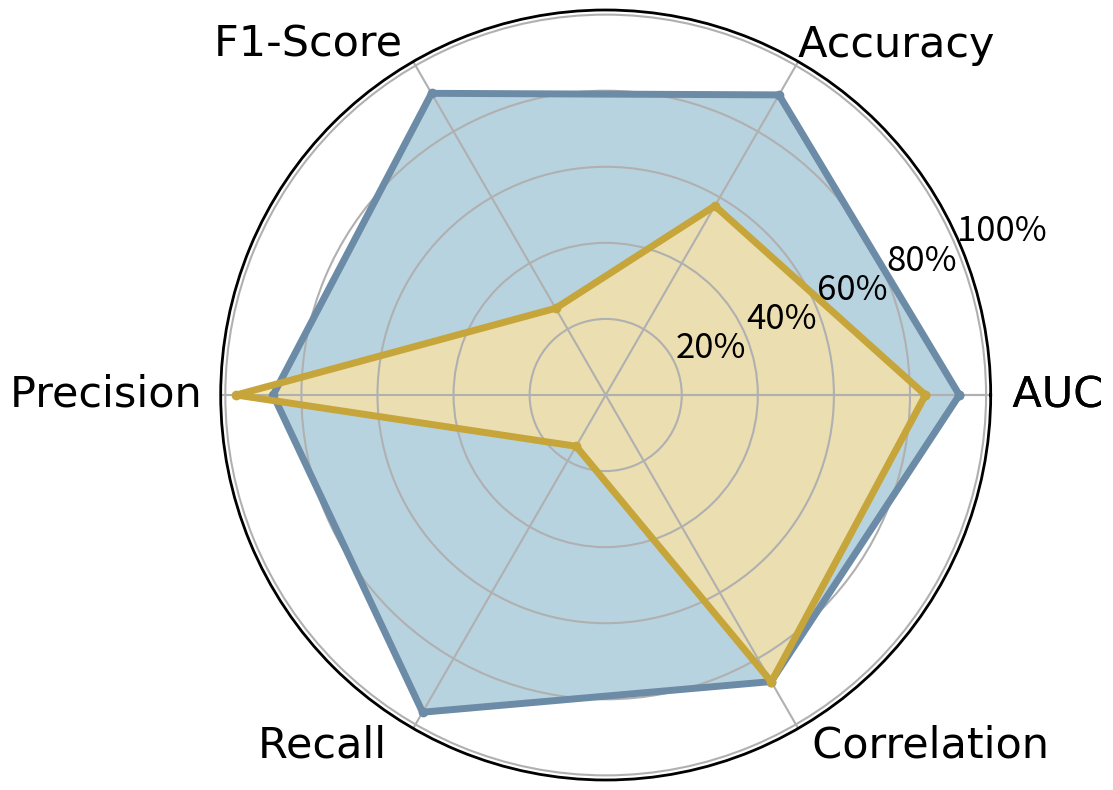
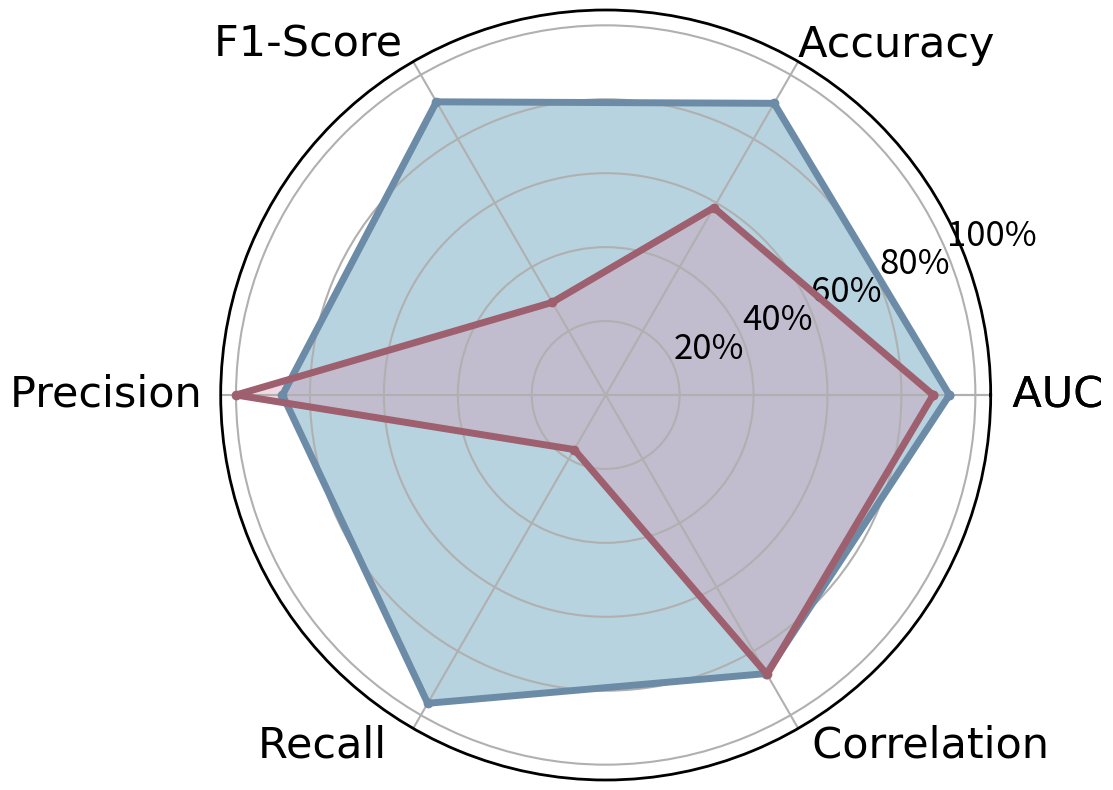
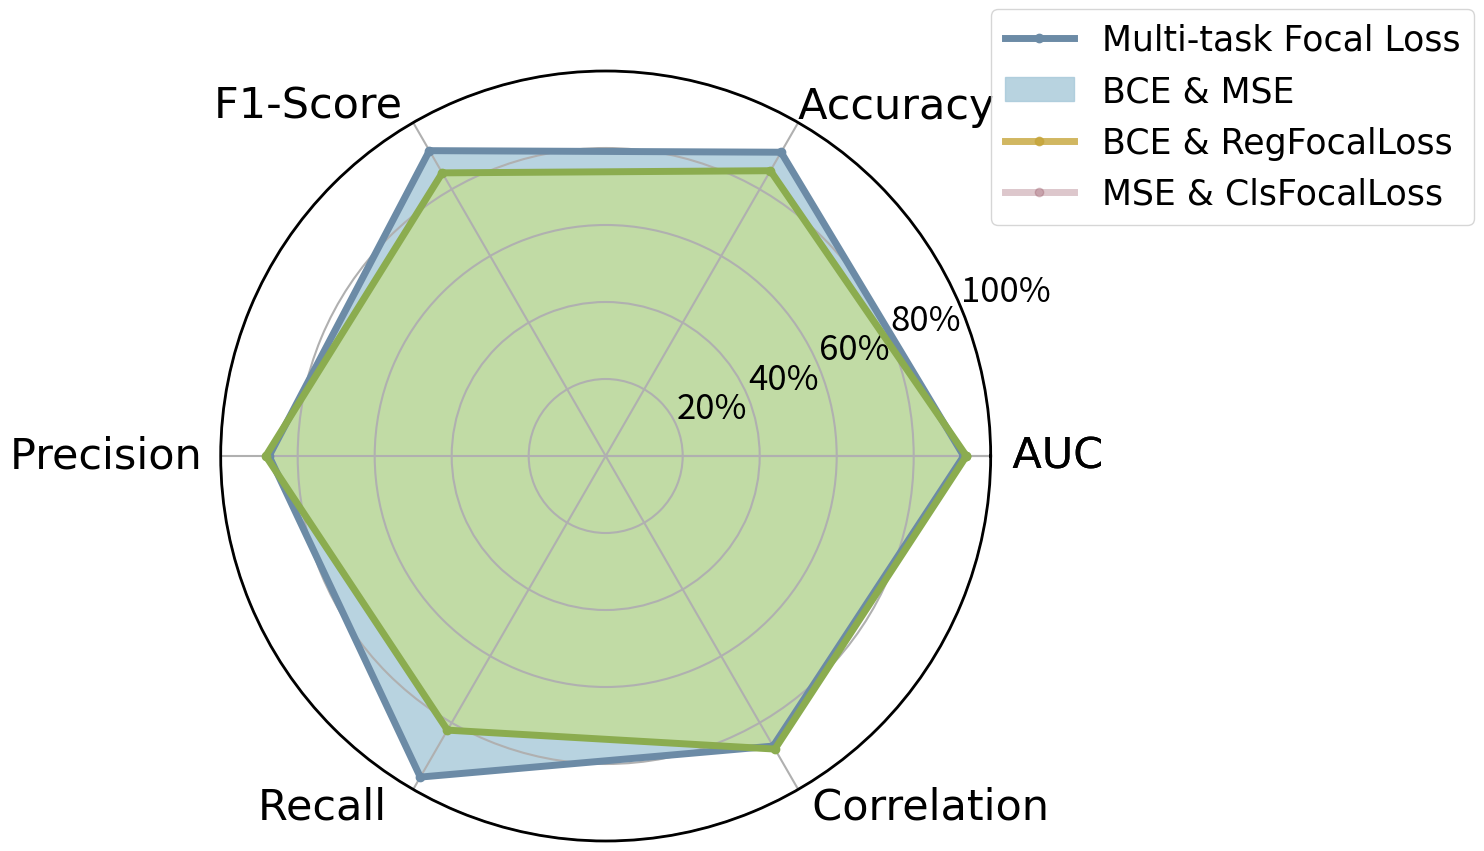

Reproduce these figures in Python, in order.
import os
import matplotlib.pyplot as plt
import numpy as np


ORANGE_in= '#F9E2A4' #249,226,164 #'#EBD5B0'
ORANGE_edge= '#C6A53A' #198,165,58 #'#B7A175'
BLUE1_in= '#A6C8D9' #166,200,217 #'#BAD6D9'
BLUE1_edge= '#6C8BA6' #108,139,166 #'#7D9CA7'
GREEN1_in= '#C8E17E' #200,225,126
GREEN1_edge= '#8BAC4F' #139,172,79 #'#9BAD60'
GREEN2_in= '#B9E1A2' #185,225,162
GREEN2_edge= '#7CAC69' #124,172,105 #'#8EAD7A'
BLUE2_in= '#93A8DB' #147,168,219
BLUE2_edge= '#5E6AA7' #94,106,167 #'#7082A7'
BLUE3_in= '#A59FD8' #165,159,216
BLUE3_edge= '#7066A6' #112,102,166 #'#7A76A6'
PURPLE_in= '#D294AD' #210,148,173
PURPLE_edge= '#9E5F6E' #158,95,110 #'#A07086'
RED_in= '#C88C7A' #200,140,122
RED_edge= '#944C31' #148,76,49
ORANGE2_in= '#DFBD86' #223,189,134
ORANGE2_edge= '#AA8138' #170,129,56



# figure for old version
SCATTER=0
MSIZE=70
BMSIZE=300
figsize=(8,6.5)
dpi=1000

LEGEND_SIZE=11
TICK_SIZE=17

if SCATTER:
    x =  ['AUC','Accuracy','F1-Score','Precision','Recall','Correlation'] #,'MSE']

    markers = ['o','v','>','D','<','s','^','*']
    labels  = ['NN_MM-GBSA','SeqVec','ProtTrans T5','ESM-1b','ESM-1v','ESM-2(650M)','ESM-2(15B)','ProtFound-BA']
    colors = [BLUE1_edge, PURPLE_edge, ORANGE_edge, GREEN1_edge, BLUE2_edge, GREEN2_edge, BLUE3_edge, RED_edge]
    sizes   = [MSIZE,MSIZE,MSIZE,MSIZE,MSIZE,MSIZE,MSIZE,BMSIZE]

    data1=[
        [None,80.41,None,None,None,79.00],
        #[61.22,58.89,51.07,58.07,49.63,25.50],
        [91.36,85.93,86.41,83.02,90.37,83.70],
        [92.81,87.41,87.46,86.31,88.89,81.80],
        [95.86,90.37,90.63,88.32,93.33,87.30],
        [93.90,89.11,89.27,88.06,90.81,85.30],
        [88.26,85.19,85.44,83.71,88.89,80.20],
        [93.83,90.37,90.66,87.69,94.07,86.30],
        [92.98,91.11,91.58,87.43,96.30,87.00]
    ]

    plt.figure(figsize=figsize)

    for i in range(len(data1)):
        plt.scatter(x, data1[i], marker=markers[i], label=labels[i], c=colors[i], s=sizes[i], zorder=1)

    for i in range(len(x)):
        plt.plot([i,i],[70,100],c='gray',alpha=0.3,zorder=0)
    
    plt.legend(loc=3, prop={'family':'Arial','size':LEGEND_SIZE})
    plt.tick_params(axis='x')
    #plt.ylim(70,100)
    plt.ylim(75,100)
    plt.xticks(family='Arial',size=TICK_SIZE,rotation=20)
    #plt.yticks((70,80,90,100),('70%','80%','90%','100%'),family='Arial',size=TICK_SIZE)
    plt.yticks((80,90,100),('80%','90%','100%'),family='Arial',size=TICK_SIZE)
    plt.savefig('scatter1_8.png',dpi=dpi)
    #plt.show()


if SCATTER:
    x =  ['AUC','Accuracy','F1-Score','Precision','Recall','Correlation','OPP'] #,'MSE']

    labels  = ['SeqVec','ProtTrans T5','ESM-1b','ESM-1v','ESM-2(650M)','ProtFound-BA']

    #colors  = ['c', 'b', 'g', 'y', 'orange', 'r', 'm', 'k', 'gray']
    #markers = ['o','v','>','D','<','*','s','^','h']
    #colors = [BLUE1_edge, PURPLE_edge, ORANGE_edge, GREEN1_edge, BLUE2_edge, RED_edge]

    markers= ['v','>','D','<','s','*']
    colors= [PURPLE_edge, ORANGE_edge, GREEN1_edge, BLUE2_edge, GREEN2_edge, RED_edge]


    sizes   = [MSIZE,MSIZE,MSIZE,MSIZE,MSIZE,BMSIZE,MSIZE,MSIZE,MSIZE]

    data1=[
        [86.68,79.50,80.51,76.86,84.60,89.80,73.15],
        [84.66,77.33,79.37,72.97,87.13,88.20,72.04],
        [84.93,77.17,77.54,76.37,78.93,93.70,73.27],
        [85.27,78.23,79.17,76.14,82.77,92.20,70.89],
        [83.25,75.83,76.65,74.21,79.33,90.30,66.42],
        [87.37,79.83,79.97,79.49,80.53,91.20,75.34]
    ]

    plt.figure(figsize=figsize)

    for i in range(len(data1)):
        plt.scatter(x, data1[i], marker=markers[i], label=labels[i], c=colors[i], s=sizes[i], zorder=1)

    for i in range(len(x)):
        plt.plot([i,i],[64,95],c='gray',alpha=0.3,zorder=0)
    
    plt.legend(loc=3, prop={'family':'Arial','size':LEGEND_SIZE})
    plt.tick_params(axis='x')
    #plt.ylim(64,95)
    plt.ylim(66,95)
    plt.xticks(family='Arial',size=TICK_SIZE,rotation=20)
    plt.yticks((65,75,85,95),('65%','75%','85%','95%'),family='Arial',size=TICK_SIZE)
    plt.savefig('scatter2.png',dpi=dpi)
    #plt.show()










RADAR2=1
RSIZE=31
dpi=500
figsize=(18,10)

LINEWIDTH=5

if RADAR2:
    data_labels = np.array(['Multi-task Focal Loss', 'BCE & MSE'])
    n = 6
    radar_labels = np.array(['       AUC', '             Accuracy', 'F1-Score              ',
                        'Precision              ', 'Recall            ', '                  Correlation'])
    data=np.array([[92.98, 84.06],
                [91.11, 57.41],
                [91.58, 26.33],
                [87.43, 97.14],
                [96.30, 15.56],
                [87.00, 87.10]])
    angles=np.linspace(0, 2*np.pi, n, endpoint=False)
    data=np.concatenate((data, [data[0]]))
    angles=np.concatenate((angles, [angles[0]]))
    radar_labels=np.concatenate((radar_labels, [radar_labels[0]]))

    #fig = plt.figure(facecolor='white', figsize=(15,8))
    #plt.subplot(111, polar=True)
    plt.figure(facecolor='white', figsize=figsize)
    plt.polar()
    plt.thetagrids(angles*180/np.pi, radar_labels, family='Arial',size=RSIZE)
    plt.plot(angles, data[:,0], 'o-', linewidth=LINEWIDTH, c=BLUE1_edge) #alpha0.2
    plt.fill(angles, data[:,0], c=BLUE1_in, alpha=0.8) #alpha 0.25
    plt.plot(angles, data[:,1], 'o-', linewidth=LINEWIDTH, c=ORANGE_edge) #alpha0.2
    plt.fill(angles, data[:,1], c=ORANGE_in, alpha=0.8) #alpha 0.25
    #plt.legend(data_labels, loc=(0.94,0.8), prop={'family':'Arial','size':16})
    plt.grid(True, linewidth=1.5)
    plt.rgrids([20,40,60,80,100],['20%','40%','60%','80%','100%'],size=25)
    #plt.show()
    ax=plt.gca()
    ax.spines['polar'].set_linewidth(2)
    plt.savefig('radar_1.svg', dpi=dpi)

if RADAR2:
    data_labels = np.array(['Multi-task Focal Loss', 'BCE & RegFocalLoss'])
    n = 6
    radar_labels = np.array(['       AUC', '             Accuracy', 'F1-Score              ',
                        'Precision              ', 'Recall            ', '                  Correlation'])
    data=np.array([[92.98, 88.59],
                [91.11, 58.52],
                [91.58, 28.93],
                [87.43, 100.0],
                [96.30, 17.04],
                [87.00, 87.30]])
    angles=np.linspace(0, 2*np.pi, n, endpoint=False)
    data=np.concatenate((data, [data[0]]))
    angles=np.concatenate((angles, [angles[0]]))
    radar_labels=np.concatenate((radar_labels, [radar_labels[0]]))

    #fig = plt.figure(facecolor='white', figsize=(15,8))
    #plt.subplot(111, polar=True)
    plt.figure(facecolor='white', figsize=figsize)
    plt.polar()
    plt.thetagrids(angles*180/np.pi, radar_labels, family='Arial',size=RSIZE)
    plt.plot(angles, data[:,0], 'o-', linewidth=LINEWIDTH, c=BLUE1_edge) #alpha0.2
    plt.fill(angles, data[:,0], c=BLUE1_in, alpha=0.8) #alpha 0.25
    plt.plot(angles, data[:,1], 'o-', linewidth=LINEWIDTH, c=PURPLE_edge) #alpha0.2
    plt.fill(angles, data[:,1], c=PURPLE_in, alpha=0.35) #alpha 0.25
    #plt.legend(data_labels, loc=(0.94,0.8), prop={'family':'Arial','size':16})
    plt.grid(True, linewidth=1.5)
    plt.rgrids([20,40,60,80,100],['20%','40%','60%','80%','100%'],size=25)
    #plt.show()
    ax=plt.gca()
    ax.spines['polar'].set_linewidth(2)
    plt.savefig('radar_2.svg', dpi=dpi)

if RADAR2:
    data_labels = np.array(['Multi-task Focal Loss', 'BCE & MSE', 'BCE & RegFocalLoss', 'MSE & ClsFocalLoss'])
    n = 6
    radar_labels = np.array(['       AUC', '             Accuracy', 'F1-Score              ',
                        'Precision              ', 'Recall            ', '                  Correlation'])
    data=np.array([[92.98, None, None, 93.69],
                [91.11, None, None, 85.56],
                [91.58, None, None, 84.92],
                [87.43, None, None, 88.28],
                [96.30, None, None, 82.22],
                [87.00, None, None, 87.90]])
    angles=np.linspace(0, 2*np.pi, n, endpoint=False)
    data=np.concatenate((data, [data[0]]))
    angles=np.concatenate((angles, [angles[0]]))
    radar_labels=np.concatenate((radar_labels, [radar_labels[0]]))

    #fig = plt.figure(facecolor='white', figsize=(15,8))
    #plt.subplot(111, polar=True)
    plt.figure(facecolor='white', figsize=figsize)
    plt.polar()
    plt.thetagrids(angles*180/np.pi, radar_labels, family='Arial',size=RSIZE)

    plt.plot(angles, data[:,0], 'o-', linewidth=LINEWIDTH, c=BLUE1_edge) #alpha0.2
    plt.fill(angles, data[:,0], c=BLUE1_in, alpha=0.8) #alpha 0.25

    plt.plot(angles, data[:,1], 'o-', linewidth=LINEWIDTH, c=ORANGE_edge, alpha=0.8) #alpha0.2
    plt.plot(angles, data[:,2], 'o-', linewidth=LINEWIDTH, c=PURPLE_edge, alpha=0.35) #alpha0.2
    
    plt.plot(angles, data[:,3], 'o-', linewidth=LINEWIDTH, c=GREEN1_edge) #alpha0.2
    plt.fill(angles, data[:,3], c=GREEN1_in, alpha=0.6) #alpha 0.25

    plt.legend(data_labels, 
               loc= (1.0,0.8), #(0.94,0.8), 
               prop={'family':'Arial','size':25})
    plt.grid(True, linewidth=1.5)
    plt.rgrids([20,40,60,80,100],['20%','40%','60%','80%','100%'],size=25)
    #plt.show()
    ax=plt.gca()
    ax.spines['polar'].set_linewidth(2)
    plt.savefig('radar_3_legend.svg', dpi=dpi)
